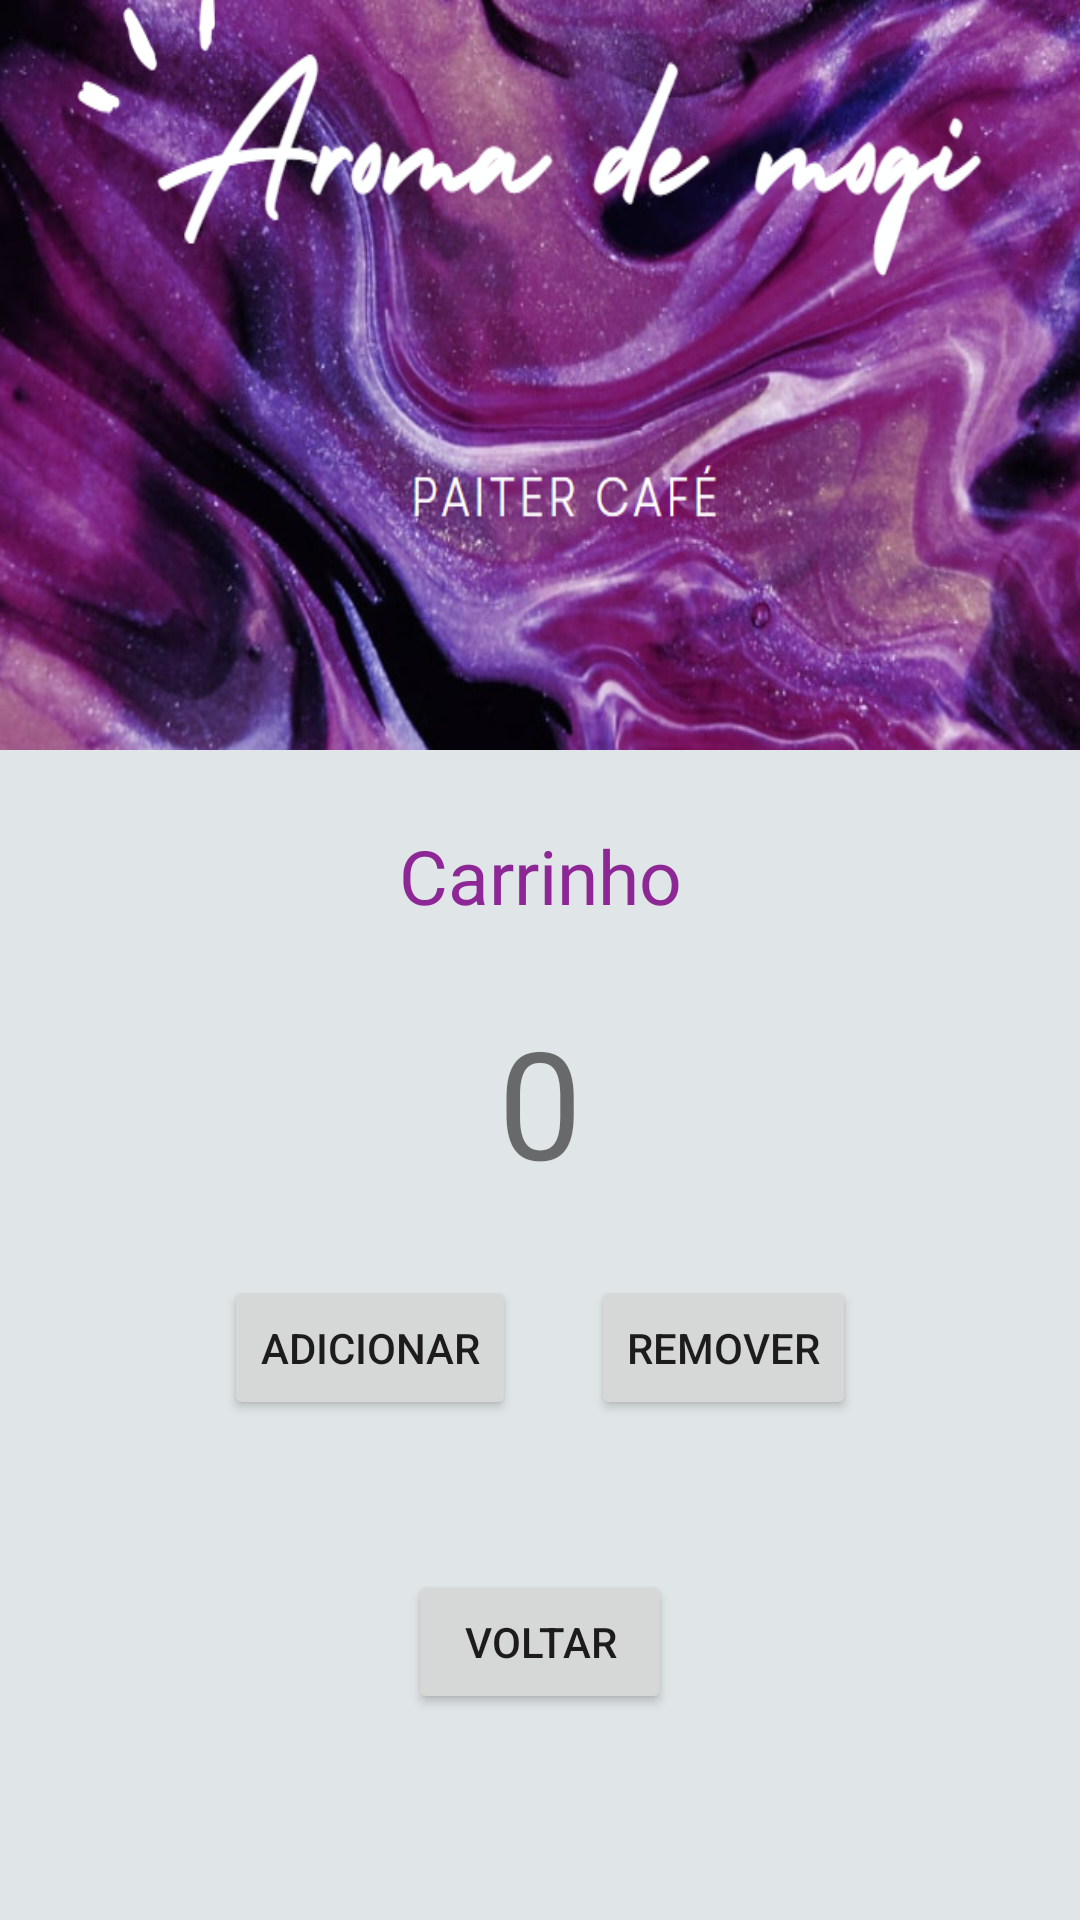

The Android layout XML behind this screen, and the referenced resources:
<!-- AndroidManifest.xml: application theme Theme.MyCAfe -->
<!-- res/layout/activity_carrinho.xml -->
<?xml version="1.0" encoding="utf-8"?>
<androidx.constraintlayout.widget.ConstraintLayout xmlns:android="http://schemas.android.com/apk/res/android"
    xmlns:app="http://schemas.android.com/apk/res-auto"
    xmlns:tools="http://schemas.android.com/tools"
    android:layout_width="match_parent"
    android:layout_height="match_parent"
    tools:context=".Activeloja"
    android:orientation="vertical"
    android:background="@color/grayWhite"

    >

    <LinearLayout
        android:layout_width="match_parent"
        android:layout_height="match_parent"
        android:orientation="vertical"

        >

        <ImageView
            android:layout_width="wrap_content"
            android:layout_height="250dp"
            android:background="@drawable/img_menu"

            />

        <TextView
            android:layout_width="match_parent"
            android:layout_height="wrap_content"
            android:text="@string/carrinho"
            android:textSize="25sp"
            android:textAlignment="center"
            android:layout_marginTop="25dp"
            android:textColor="@color/paiterColor"

            />



        <LinearLayout
            android:layout_width="match_parent"
            android:layout_height="wrap_content"
            android:gravity="center"
            android:layout_marginTop="25dp"
            android:orientation="vertical"
            >



            <TextView
                android:id="@+id/textCarrinho"
                android:layout_width="match_parent"
                android:layout_height="wrap_content"
                android:text="0"
                android:textSize="50dp"
                android:gravity="center"

                />

            <LinearLayout

                android:layout_width="match_parent"
                android:layout_height="wrap_content"
                android:gravity="center"
                android:layout_marginTop="25dp"

                >




                <Button
                    android:id="@+id/btnAdicionar"
                    android:layout_width="wrap_content"
                    android:layout_height="wrap_content"
                    android:text="@string/Adicionar"
                    />
                <Button
                    android:id="@+id/btnRemover"
                    android:layout_width="wrap_content"
                    android:layout_height="wrap_content"
                    android:text="@string/Remover"
                    android:layout_marginLeft="25dp"

                    />


            </LinearLayout>






            <Button
                android:id="@+id/btnVoltarStore"
                android:layout_width="wrap_content"
                android:layout_height="wrap_content"
                android:layout_marginTop="50dp"
                android:text="@string/voltar"
                />
        </LinearLayout>



















    </LinearLayout>





</androidx.constraintlayout.widget.ConstraintLayout>
<!-- resources referenced by this layout -->
<resources>
  <color name="grayWhite">#E0E5E8</color>
  <color name="paiterColor">#8D2796</color>
  <!-- drawable img_menu: png bitmap (drawable, 527960 bytes) -->
  <string name="Adicionar">Adicionar</string>
  <string name="Remover">Remover</string>
  <string name="carrinho">Carrinho</string>
  <string name="voltar">voltar</string>
  <style name="Theme.MyCAfe" parent="Theme.MaterialComponents.DayNight.DarkActionBar">
          
          <item name="colorPrimary">@color/paiterColor</item>
          <item name="colorPrimaryVariant">@color/purple_700</item>
          <item name="colorOnPrimary">@color/white</item>
          
          <item name="colorSecondary">@color/teal_200</item>
          <item name="colorSecondaryVariant">@color/teal_700</item>
          <item name="colorOnSecondary">@color/black</item>
          
          <item name="android:statusBarColor">?attr/colorPrimaryVariant</item>
          
      </style>
  <color name="purple_700">#FF3700B3</color>
  <color name="white">#FFFFFFFF</color>
  <color name="teal_200">#FF03DAC5</color>
  <color name="teal_700">#FF018786</color>
  <color name="black">#FF000000</color>
</resources>
